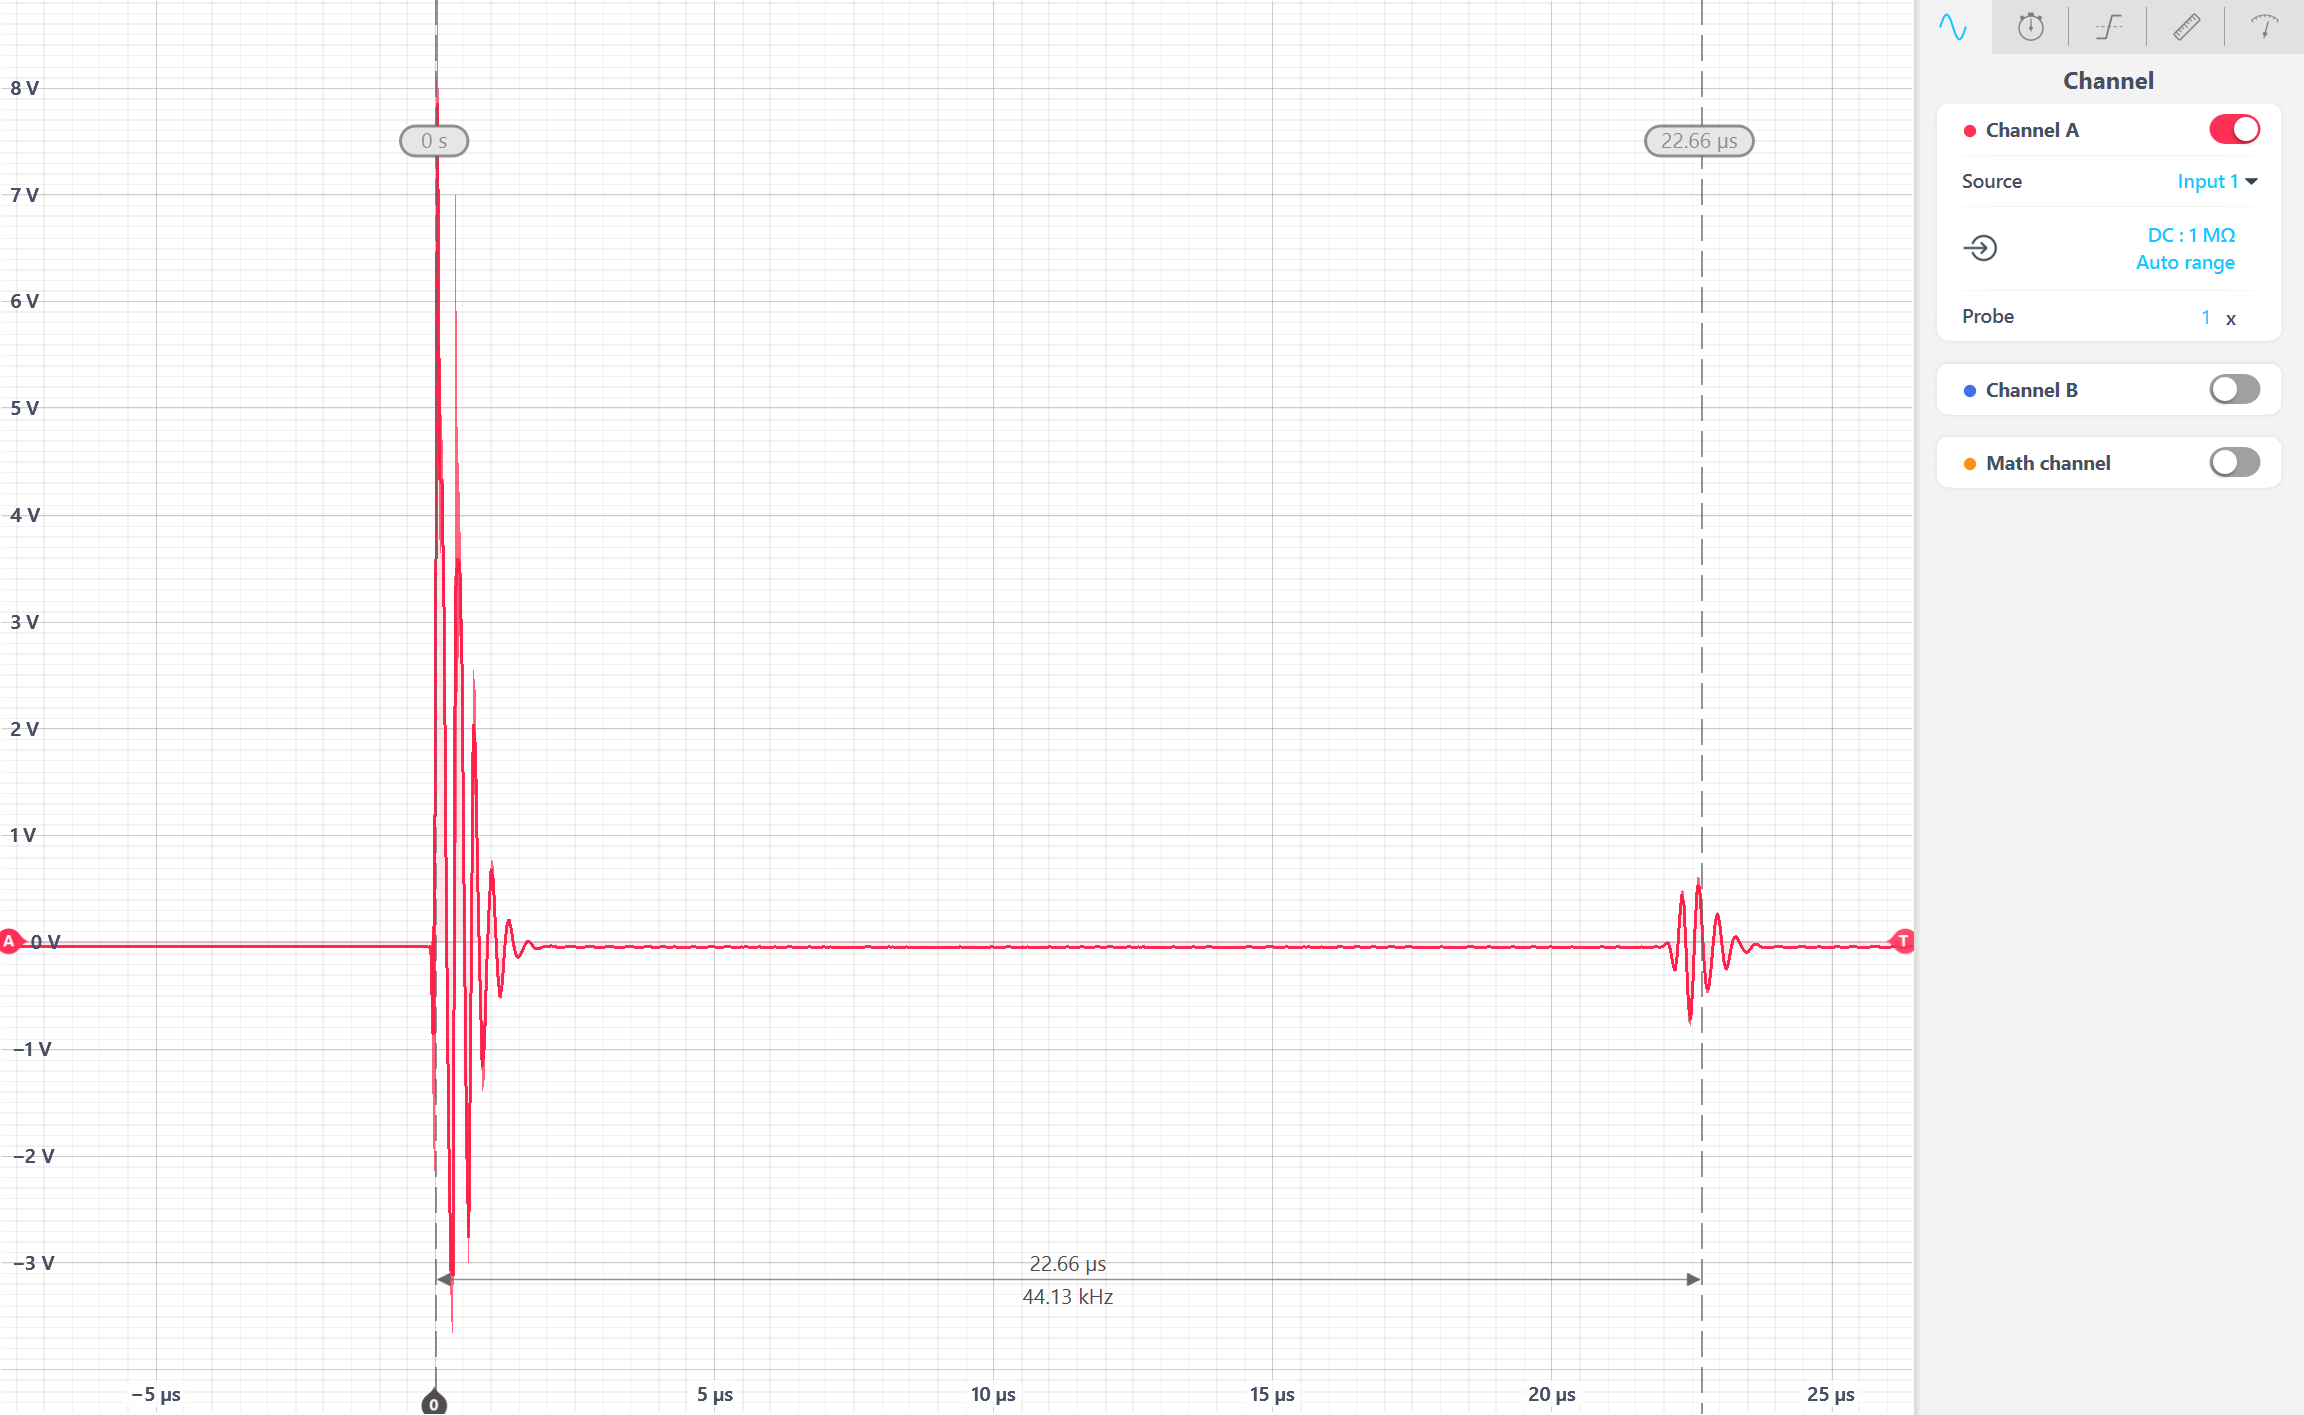

The file beside this chart, header and first rows:
% Moku:Go Oscilloscope
% Channel A (Input 1, on), DC, 1 MOhm, 50 Vpp, 1 x probe attenuation
% Channel B (Input 2, off), DC, 1 MOhm, 10 Vpp, 1 x probe attenuation
% Time span 34.22 us, time offset -9.364 us, Normal acquisition mode, 51 averages
% Edge trigger: Channel A, level 0.000 V, Auto mode, Rising edge, Auto sensitivity, noise reject off, HF reject off
% Output 1 (off) - Sine, 10.000 000 000 000 MHz, 1.000 0 Vpp, offset 0.000 0 V, phase 0.000 000 deg
% Output 2 (off) - Square, 50.000 000 000 kHz, 500.0 mVpp, offset 0.000 0 V, phase 0.000 000 deg, duty cycle 50.00 %
%
% Acquired 2025-09-25 T 09:46:18 -0400
% Time (s), Channel A (Input 1) (V)
-7.712000000000e-06, -4.789410e-02
-7.672000000000e-06, -4.777436e-02
-7.632000000000e-06, -4.777436e-02
-7.592000000000e-06, -4.657701e-02
-7.552000000000e-06, -4.789410e-02
-7.512000000000e-06, -4.717568e-02
-7.472000000000e-06, -4.813357e-02
-7.432000000000e-06, -4.837304e-02
-7.392000000000e-06, -4.741516e-02
-7.352000000000e-06, -4.729542e-02
-7.312000000000e-06, -4.837304e-02
-7.272000000000e-06, -4.753489e-02
-7.232000000000e-06, -4.801383e-02
-7.192000000000e-06, -4.705595e-02
-7.152000000000e-06, -4.753489e-02
-7.112000000000e-06, -4.645727e-02
-7.072000000000e-06, -4.729542e-02
-7.032000000000e-06, -4.729542e-02
-6.992000000000e-06, -4.825330e-02
-6.952000000000e-06, -4.813357e-02
-6.912000000000e-06, -4.825330e-02
-6.872000000000e-06, -4.801383e-02
-6.832000000000e-06, -4.669674e-02
-6.792000000000e-06, -4.693621e-02
-6.752000000000e-06, -4.657701e-02
-6.712000000000e-06, -4.753489e-02
-6.672000000000e-06, -4.765463e-02
-6.632000000000e-06, -4.825330e-02
-6.592000000000e-06, -4.801383e-02
-6.552000000000e-06, -4.741516e-02
-6.512000000000e-06, -4.669674e-02
-6.472000000000e-06, -4.705595e-02
-6.432000000000e-06, -4.765463e-02
-6.392000000000e-06, -4.669674e-02
-6.352000000000e-06, -4.777436e-02
-6.312000000000e-06, -4.765463e-02
-6.272000000000e-06, -4.741516e-02
-6.232000000000e-06, -4.633754e-02
-6.192000000000e-06, -4.705595e-02
-6.152000000000e-06, -4.621780e-02
-6.112000000000e-06, -4.669674e-02
-6.072000000000e-06, -4.801383e-02
-6.032000000000e-06, -4.801383e-02
-5.992000000000e-06, -4.765463e-02
-5.952000000000e-06, -4.777436e-02
-5.912000000000e-06, -4.693621e-02
-5.872000000000e-06, -4.729542e-02
-5.832000000000e-06, -4.729542e-02
-5.792000000000e-06, -4.657701e-02
-5.752000000000e-06, -4.717568e-02
-5.712000000000e-06, -4.753489e-02
... 973 more rows
